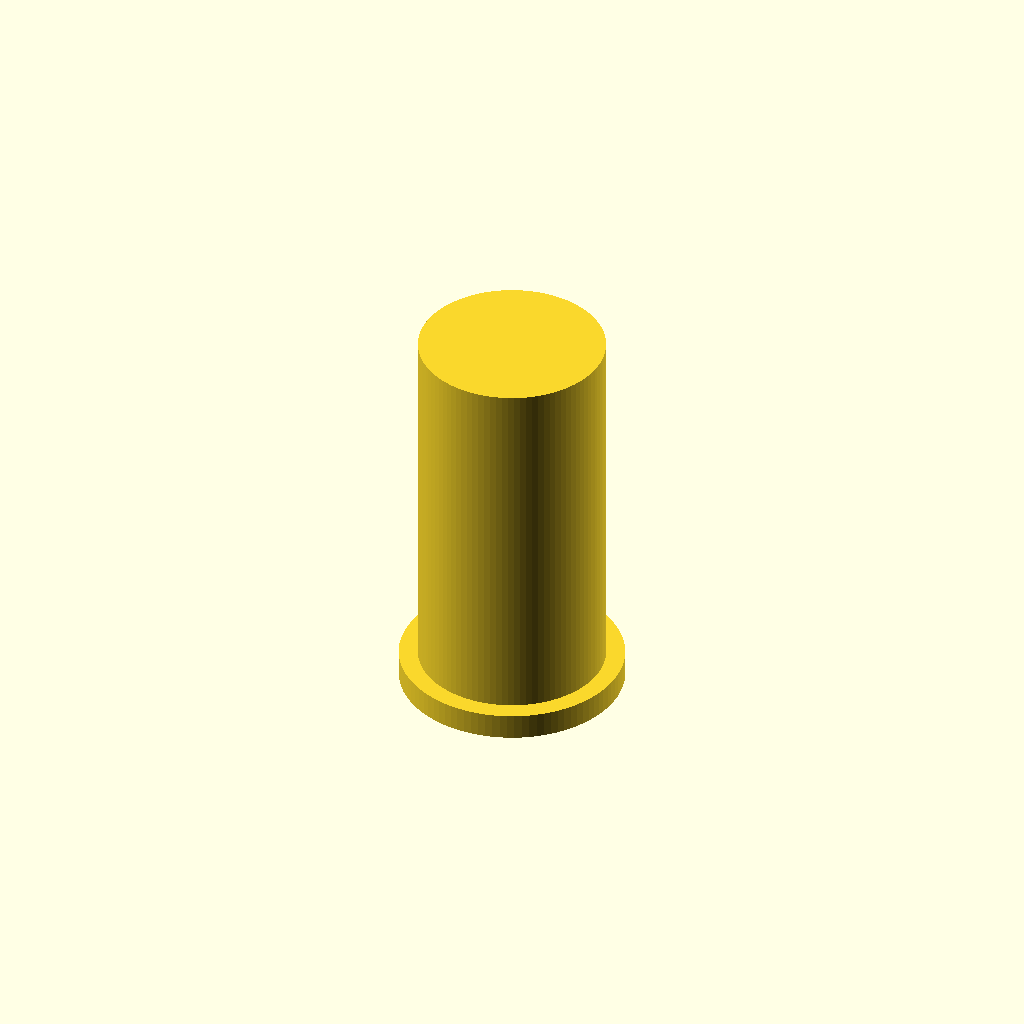
Cell 1 — every parameter at its default value.
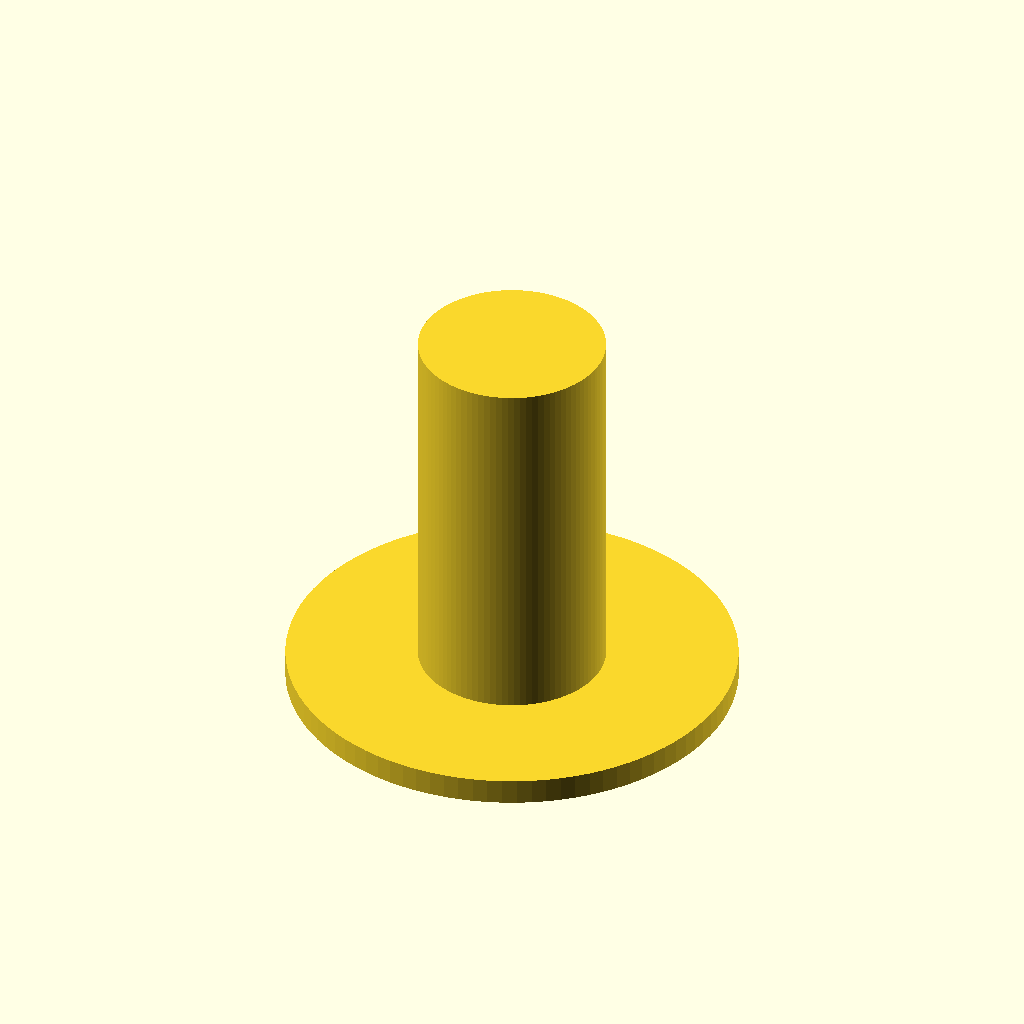
Cell 2 — collar_d set to 26, the other parameters unchanged.
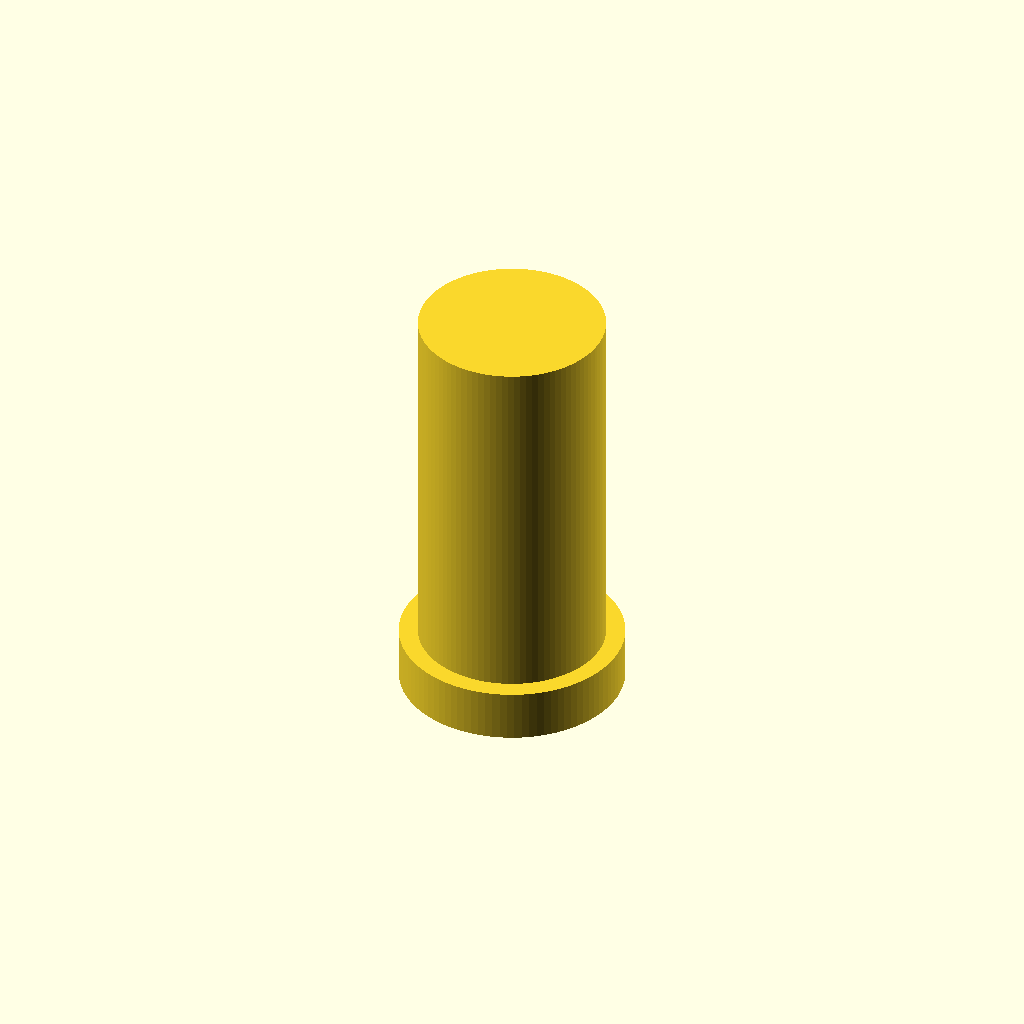
Cell 3: collar_t = 3 (everything else at default).
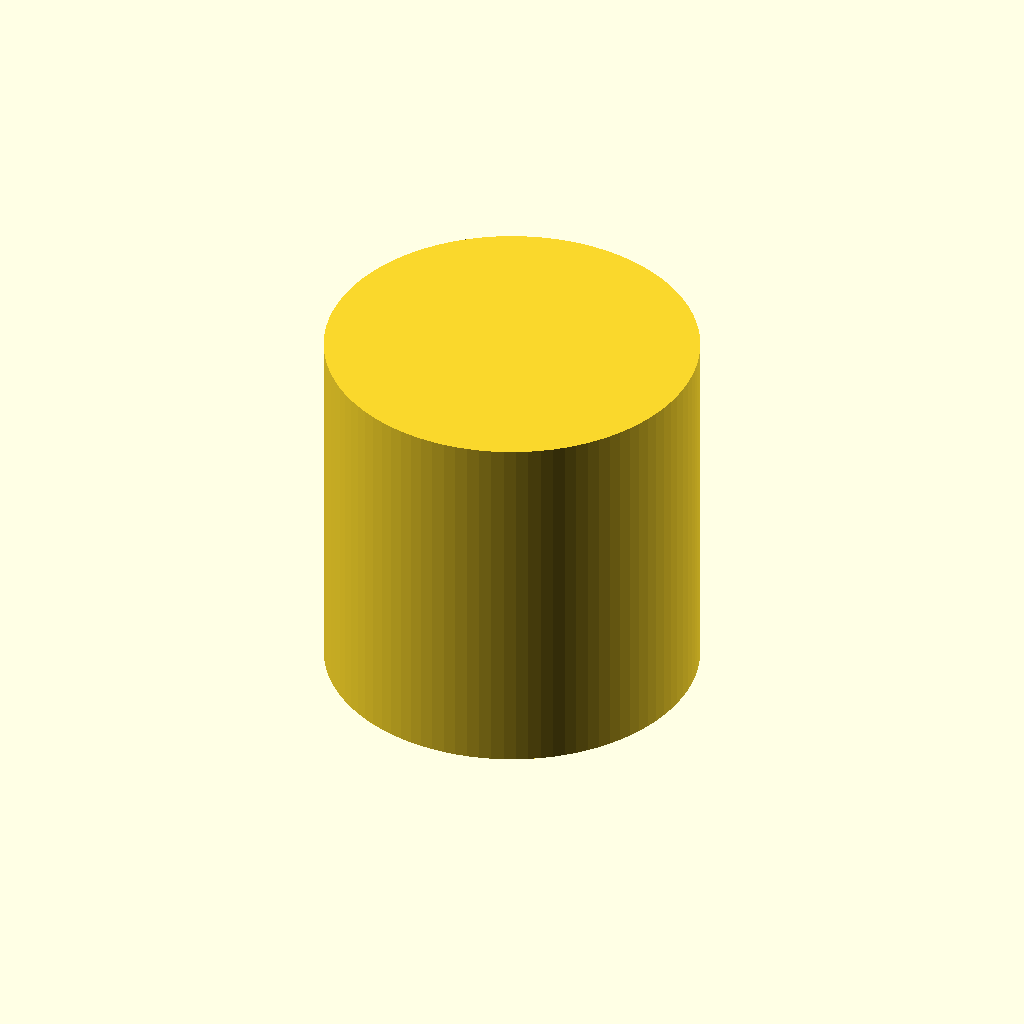
Cell 4: sleeve_od = 21.6 (everything else at default).
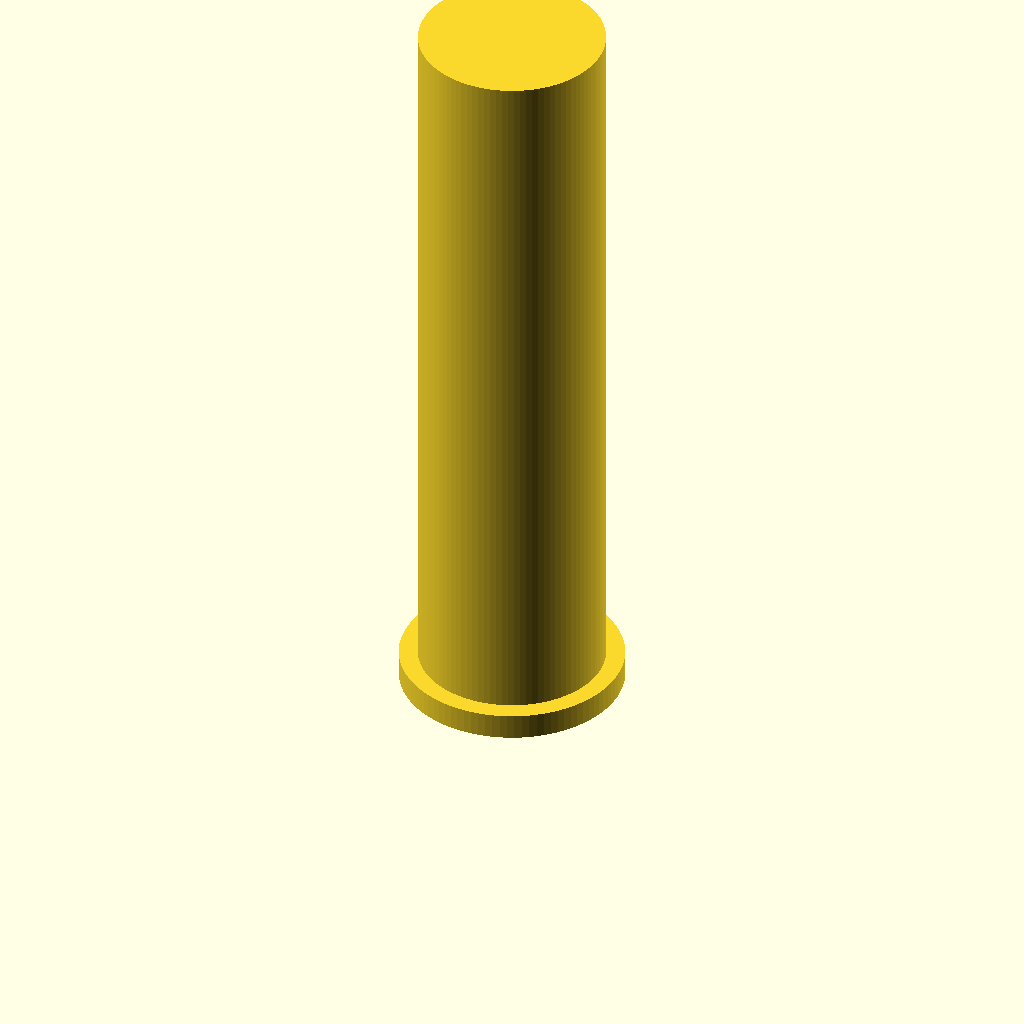
Cell 5: sleeve_h = 43 (everything else at default).
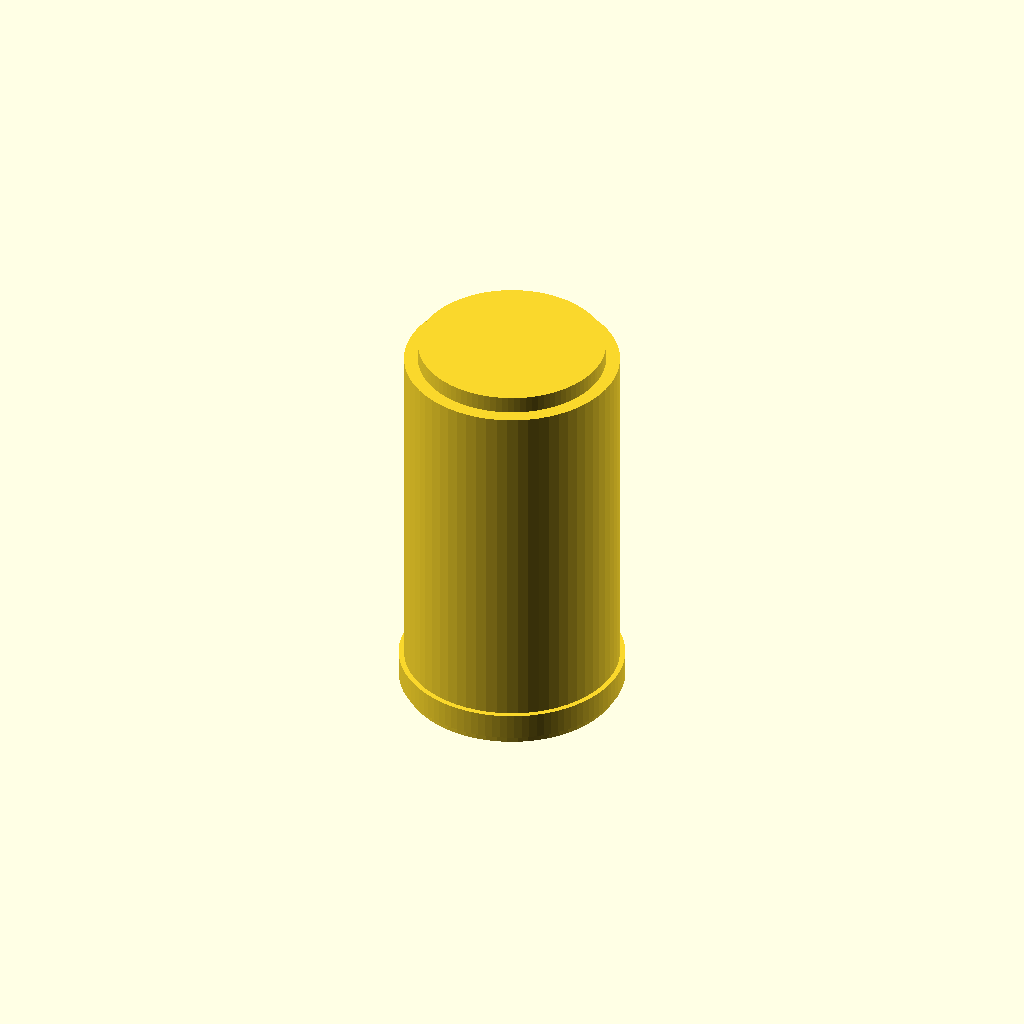
Cell 6 — bore_d set to 12.4, the other parameters unchanged.
One fixed orthographic camera (rotation 55°, 0°, 25°; colour scheme Cornfield) for every cell.
The OpenSCAD source (bench/results/gpu-v5-g4/code/scadcoder-v5/pcr_tube_adapter_s6_a2.scad):
// PCR tube adapter sleeve: sits in a 1.5 mL rack hole and cradles a 0.2 mL tube
// Print orientation: collar on the bed (z = 0), sleeve body builds upward (+Z)

// ---------------- Parameters ----------------
collar_d        = 13;    // collar outer diameter (keeps the 1.5 mL hole)
collar_t        = 1.5;   // collar thickness (z = 0 to 1.5)
sleeve_od       = 10.8;  // sleeve body outer diameter
sleeve_h        = 21.5;  // sleeve body height above the collar (z = 1.5 to 23.0)
bore_d          = 6.2;   // straight through-bore diameter (0.2 mL tube clearance)
eps             = 0.5;   // cutter overshoot past faces

$fn = 96;

// ---------------- Model ----------------
union() {
    // Collar: disc from z = 0 to 1.5
    cylinder(d = collar_d, h = collar_t);

    // Sleeve body: tube from z = 1.5 to 23.0 (10.8 mm OD, 6.2 mm bore)
    translate([0, 0, collar_t])
        cylinder(d = sleeve_od, h = sleeve_h, $fn = 96);
}

// Through-bore: open at both ends, extends eps above and below the part
translate([0, 0, -eps])
    cylinder(d = bore_d, h = sleeve_h + 2 * eps, $fn = 64);
Customizer parameters (derived from the source; name, type, default, range or options):
collar_d: number, default 13
collar_t: number, default 1.5
sleeve_od: number, default 10.8
sleeve_h: number, default 21.5
bore_d: number, default 6.2
eps: number, default 0.5
